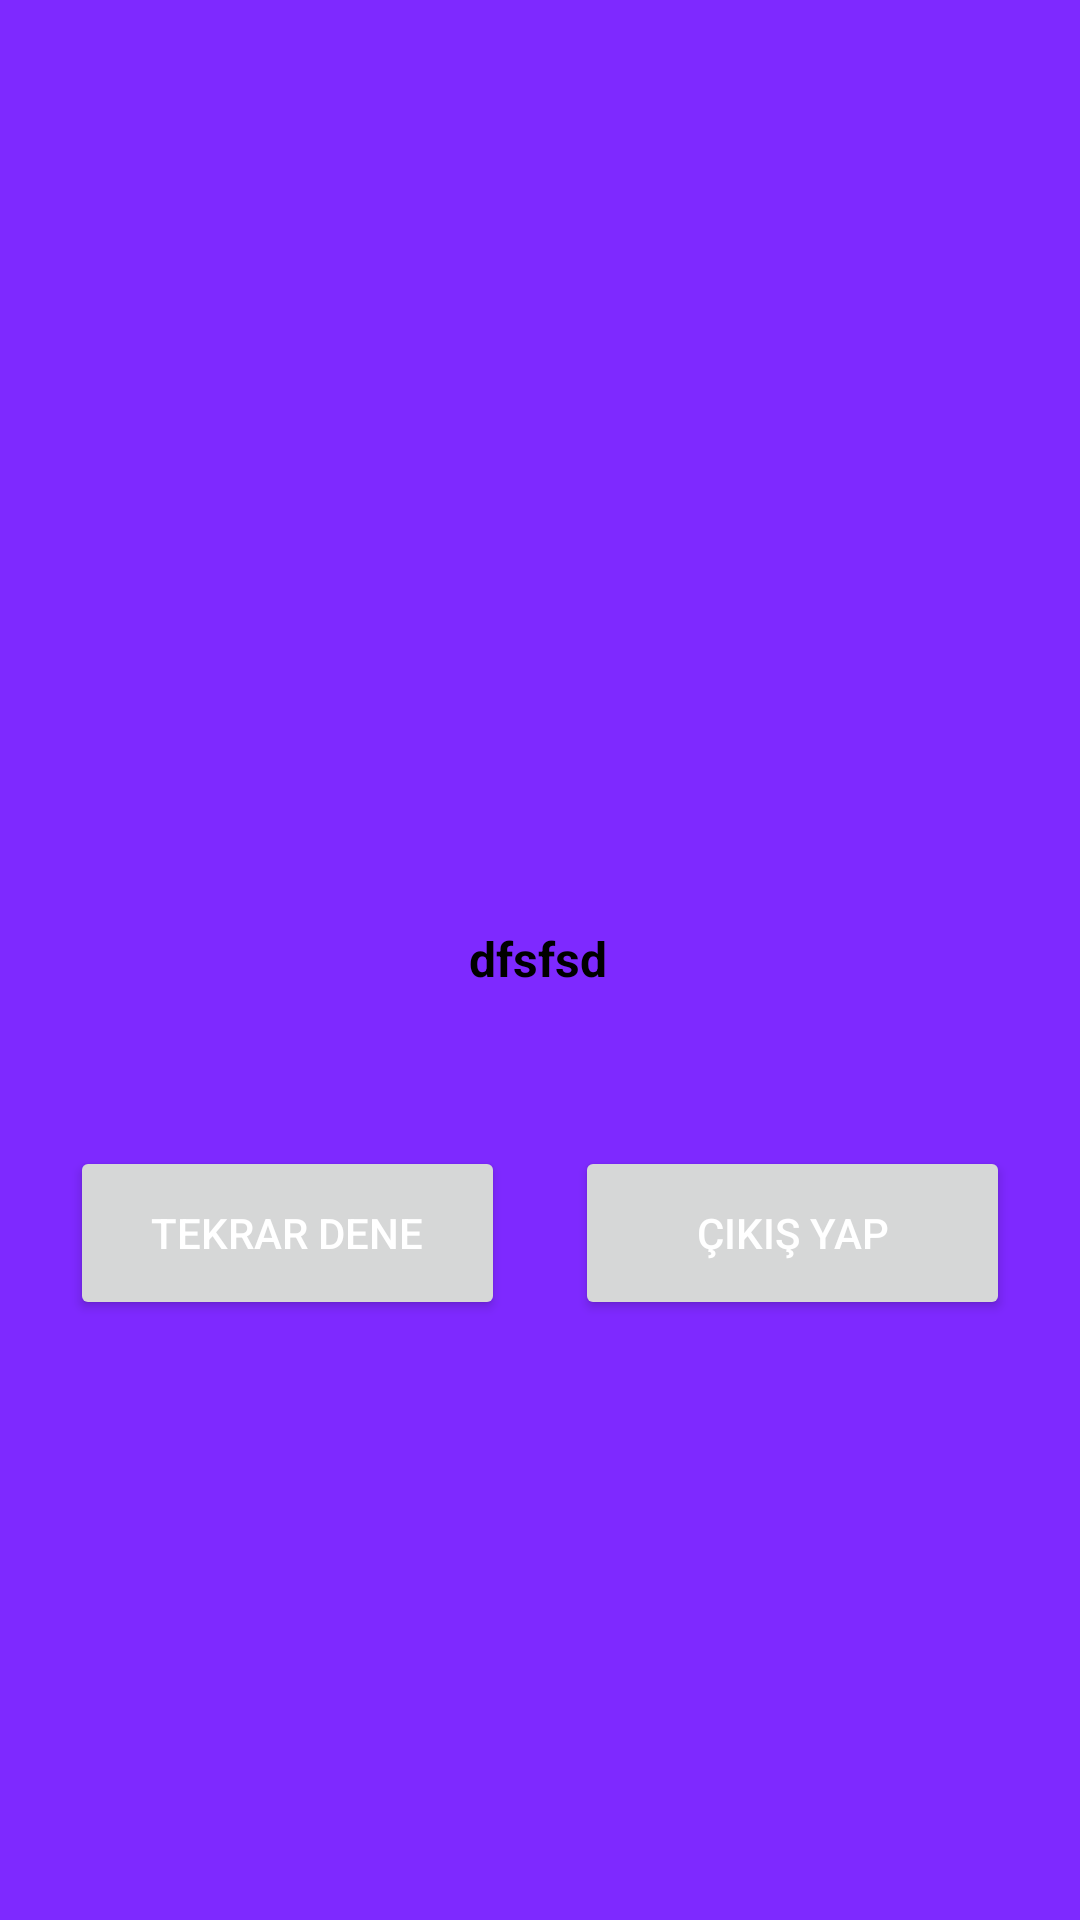

Android layout source for this screen:
<!-- AndroidManifest.xml: application theme Theme.LinkOpener -->
<!-- res/layout/activity_main_2.xml -->
<?xml version="1.0" encoding="utf-8"?>
<androidx.constraintlayout.widget.ConstraintLayout xmlns:android="http://schemas.android.com/apk/res/android"
    xmlns:app="http://schemas.android.com/apk/res-auto"
    xmlns:tools="http://schemas.android.com/tools"
    android:layout_width="match_parent"
    android:layout_height="match_parent"
    android:background="#7E29FF">

    <ImageView
        android:id="@+id/imageView"
        android:layout_width="165dp"
        android:layout_height="148dp"
        android:layout_marginTop="84dp"
        app:layout_constraintEnd_toEndOf="parent"
        app:layout_constraintStart_toStartOf="parent"
        app:layout_constraintTop_toTopOf="parent"
        app:srcCompat="@drawable/image_no_internet" />

    <TextView
        android:id="@+id/textViewInternetConnection"
        android:layout_width="wrap_content"
        android:layout_height="wrap_content"
        android:text="dfsfsd"
        android:textColor="@color/black"
        android:textSize="16sp"
        android:textStyle="bold"
        app:layout_constraintBottom_toBottomOf="parent"
        app:layout_constraintEnd_toEndOf="parent"
        app:layout_constraintHorizontal_bias="0.498"
        app:layout_constraintStart_toStartOf="parent"
        app:layout_constraintTop_toTopOf="parent"
        app:layout_constraintVertical_bias="0.499" />

    <Button
        android:id="@+id/buttonTekrarDene"
        android:layout_width="145dp"
        android:layout_height="58dp"
        android:layout_marginBottom="200dp"

        android:text="TEKRAR DENE"
        android:textColor="@android:color/white"
        app:layout_constraintBottom_toBottomOf="parent"
        app:layout_constraintEnd_toStartOf="@+id/buttonCikisYap"
        app:layout_constraintStart_toStartOf="parent" />

    <Button
        android:id="@+id/buttonCikisYap"
        android:layout_width="145dp"
        android:layout_height="58dp"
        android:layout_marginBottom="200dp"

        android:text="ÇIKIŞ YAP"
        android:textColor="@color/white"
        app:layout_constraintBottom_toBottomOf="parent"
        app:layout_constraintEnd_toEndOf="parent"
        app:layout_constraintStart_toEndOf="@+id/buttonTekrarDene" />
</androidx.constraintlayout.widget.ConstraintLayout>
<!-- resources referenced by this layout -->
<resources>
  <color name="black">#FF000000</color>
  <color name="white">#FFFFFFFF</color>
  <style name="Theme.LinkOpener" parent="Theme.MaterialComponents.DayNight.DarkActionBar">
          
          <item name="colorPrimary">@color/purple_500</item>
          <item name="colorPrimaryVariant">@color/purple_700</item>
          <item name="colorOnPrimary">@color/white</item>
          
          <item name="colorSecondary">@color/teal_200</item>
          <item name="colorSecondaryVariant">@color/teal_700</item>
          <item name="colorOnSecondary">@color/black</item>
          
          <item name="android:statusBarColor">?attr/colorPrimaryVariant</item>
          
  
  
      </style>
  <color name="purple_500">#FF6200EE</color>
  <color name="purple_700">#FF3700B3</color>
  <color name="teal_200">#FF03DAC5</color>
  <color name="teal_700">#FF018786</color>
</resources>
